Dataset: PlantVillage_Augmented_Dataset (GitHub, devnamanthakur/Potato-Leaf-Disease-Detection-DWM). Classes: early blight, healthy, late blight.

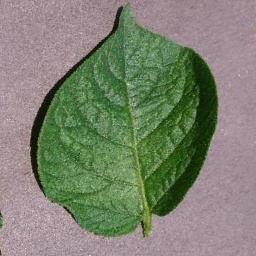
Label: healthy

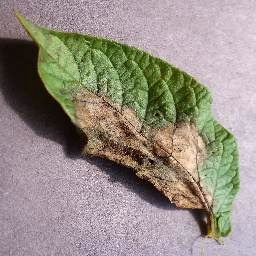
Label: late blight

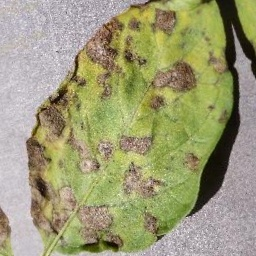
Label: early blight

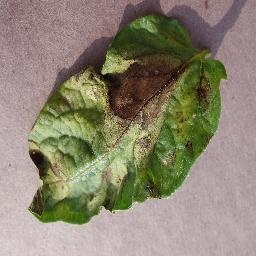
Label: late blight

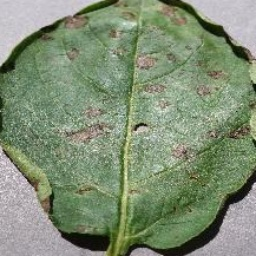
Label: early blight

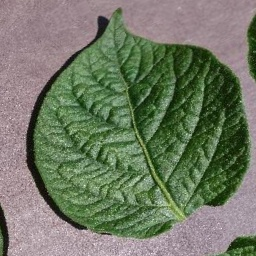
Label: healthy
